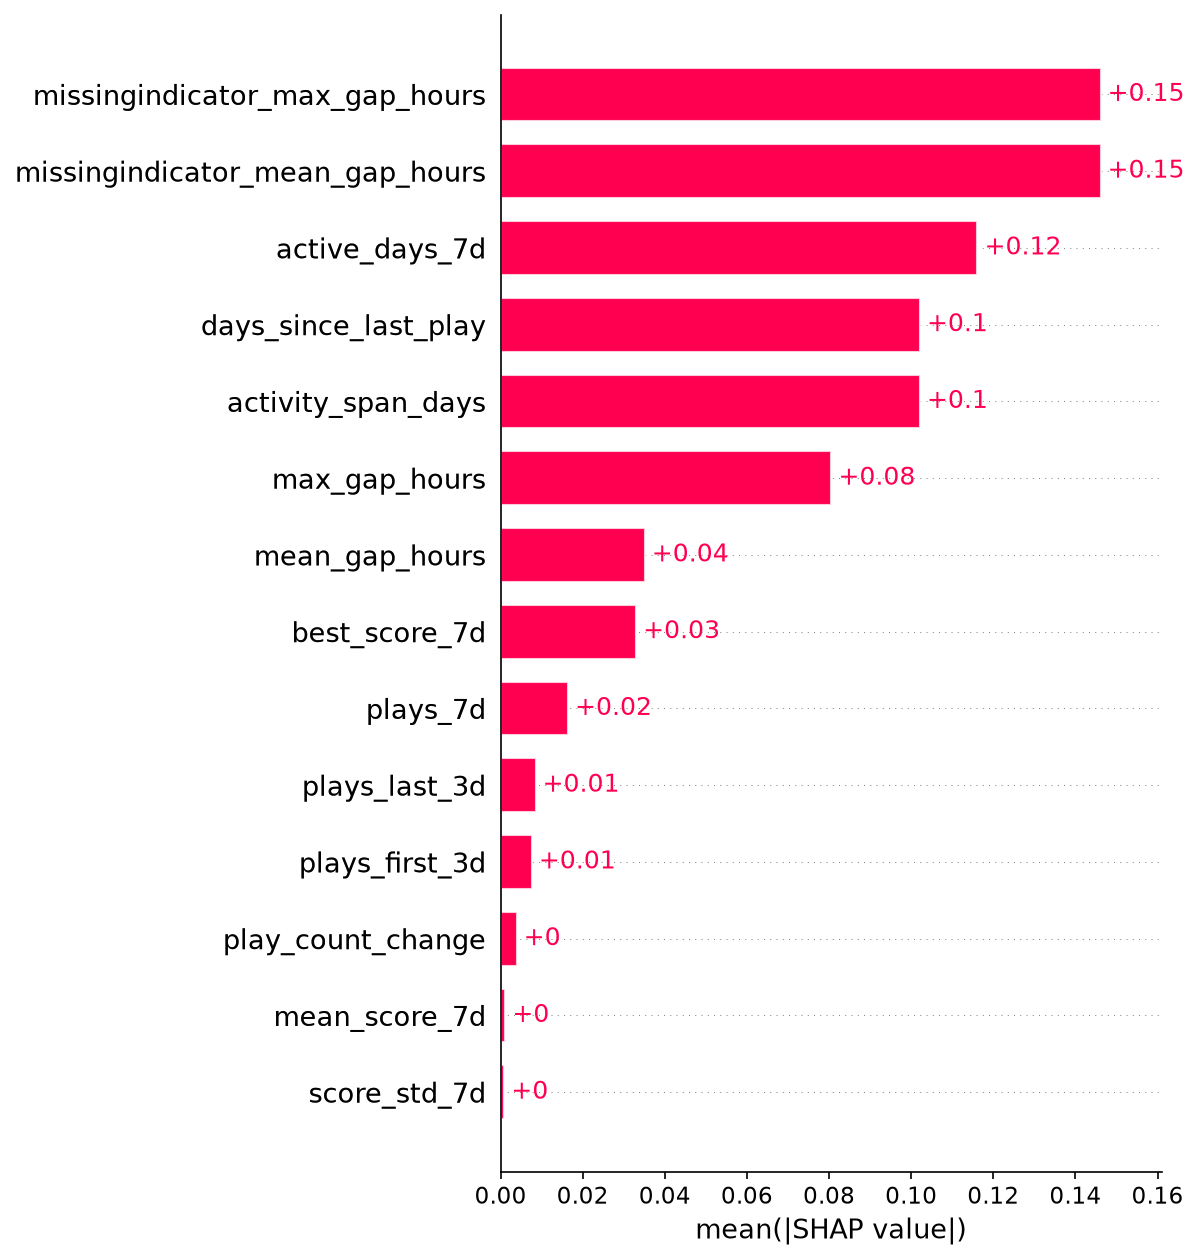

The table this chart was drawn from, first rows:
feature, mean_absolute_shap_log_odds
missingindicator_max_gap_hours, 0.1461
missingindicator_mean_gap_hours, 0.1461
active_days_7d, 0.1161
days_since_last_play, 0.1021
activity_span_days, 0.1021
max_gap_hours, 0.08057
mean_gap_hours, 0.0351
best_score_7d, 0.03299
plays_7d, 0.01642
plays_last_3d, 0.008507
plays_first_3d, 0.007591
play_count_change, 0.003902
mean_score_7d, 0.001154
score_std_7d, 0.0008971
